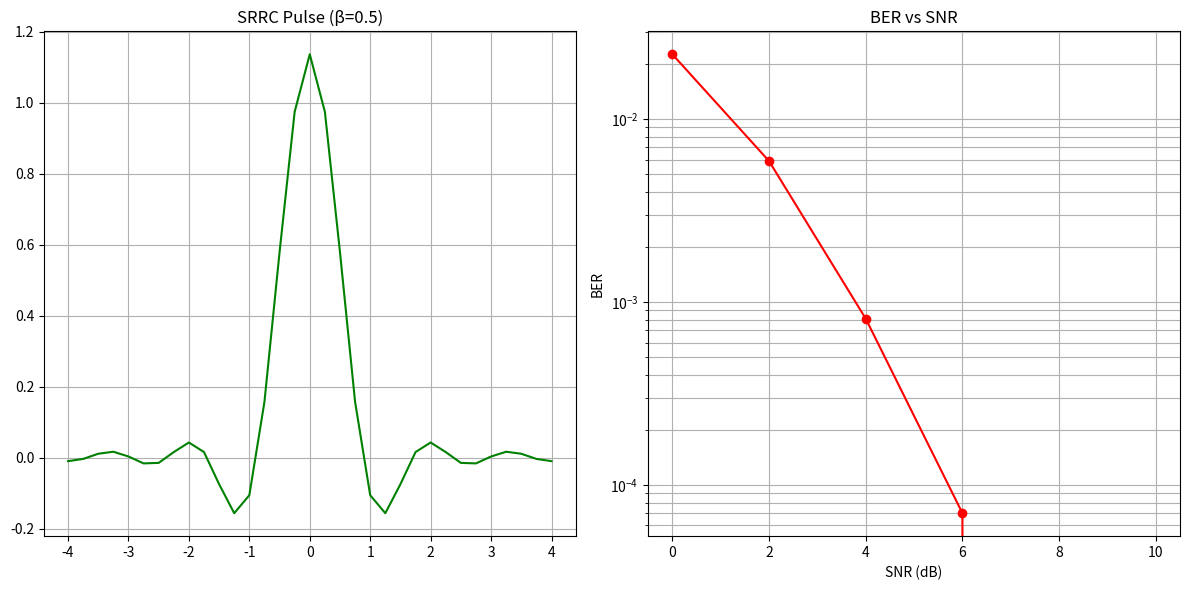

Write Python code to recreate this figure.
import numpy as np
import matplotlib.pyplot as plt

# ① SETUP
bits = np.random.randint(0, 2, 100000)
bpsk = 2*bits - 1.0
L, T, beta = 4, 1, 0.5
SNR = np.array([0, 2, 4, 6, 8, 10])

u = np.zeros(len(bpsk) * L)
u[::L] = bpsk
t = np.arange(-4, 4 + 1/L, 1/L)

# ② SRRC
def srrc(t, beta, T):
    p = np.zeros_like(t)
    for i, ti in enumerate(t):
        if np.isclose(ti, 0):
            p[i] = (1/np.sqrt(T)) * (1 + beta*(4/np.pi - 1))
        elif np.isclose(abs(ti), T/(4*beta)):
            p[i] = (beta/np.sqrt(2*T)) * (
                (1 + 2/np.pi)*np.sin(np.pi/(4*beta)) +
                (1 - 2/np.pi)*np.cos(np.pi/(4*beta)))
        else:
            num = np.sin(np.pi*ti*(1-beta)/T) + (4*beta*ti/T)*np.cos(np.pi*ti*(1+beta)/T)
            den = (np.pi*ti/T) * (1 - (4*beta*ti/T)**2)
            p[i] = (1/np.sqrt(T)) * num/den
    return p

# ③ TRANSMIT
p = srrc(t, beta, T)
tx = np.convolve(u, p, mode='full')
delay = 2 * ((len(p)-1)//2)      # total delay = 2 × one-filter delay
avgpower = np.mean(tx**2)

# ④ BER LOOP
ber = []
for snr_db in SNR:
    noise = np.sqrt(avgpower / 10**(snr_db/10)) * np.random.randn(len(tx))
    y = np.convolve(tx + noise, p, mode='full')
    bits_hat = (y[delay::L][:len(bits)] > 0).astype(int)
    ber.append(np.mean(bits != bits_hat))

# ⑤ PLOT
plt.figure(figsize=(12, 6))
plt.subplot(1,2,1); plt.plot(t, p, 'g'); plt.title('SRRC Pulse (β=0.5)'); plt.grid(True)
plt.subplot(1,2,2); plt.semilogy(SNR, ber, 'r-o'); plt.title('BER vs SNR')
plt.xlabel('SNR (dB)'); plt.ylabel('BER'); plt.grid(True, which='both')
plt.tight_layout(); plt.show()
